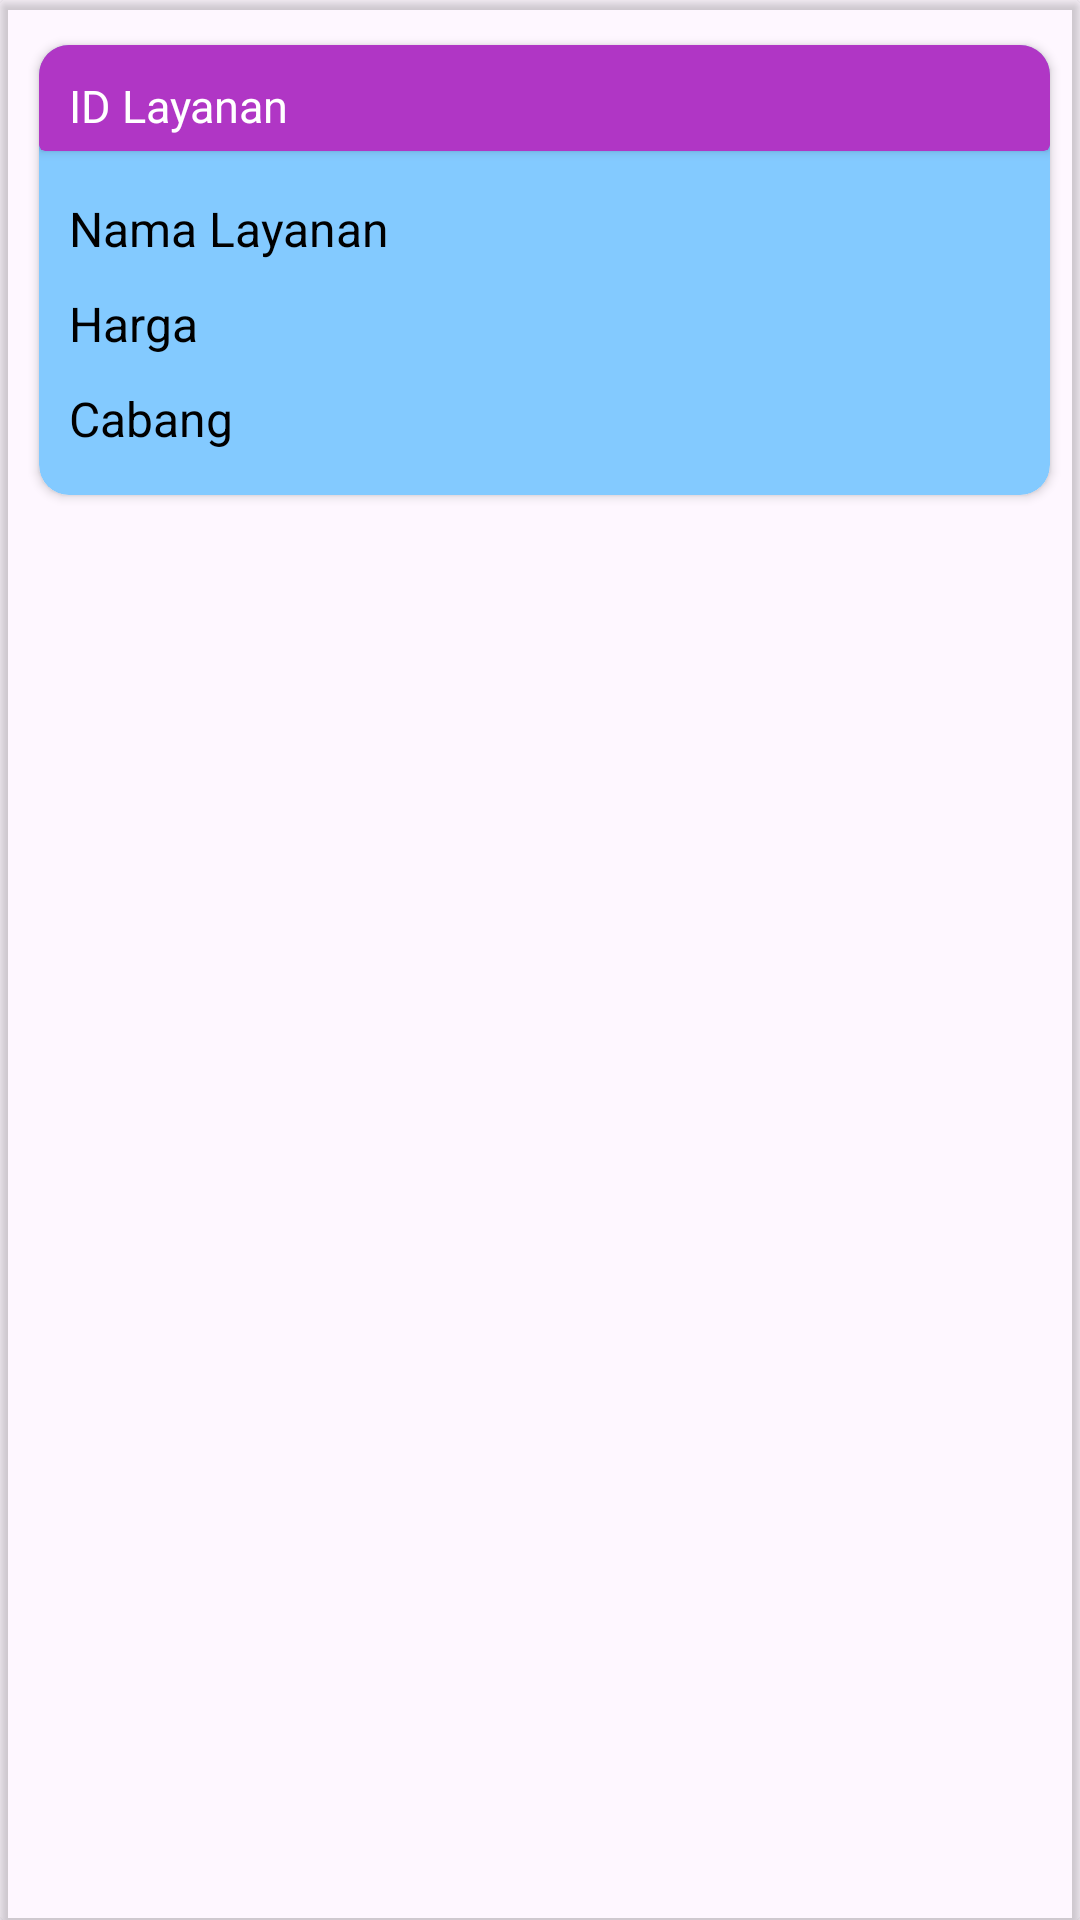

Here is an Android app screen rendered from its layout file. Give the layout XML and the strings, colors and styles it references.
<!-- AndroidManifest.xml: application theme Theme.Laundry -->
<!-- res/layout/carddatalayanan.xml -->
<?xml version="1.0" encoding="utf-8"?>
<androidx.cardview.widget.CardView xmlns:android="http://schemas.android.com/apk/res/android"
             android:layout_width="match_parent"
             android:layout_height="wrap_content"
             android:id="@+id/carddatalayanan"
             app:cardBackgroundColor="@android:color/transparent"
             xmlns:app="http://schemas.android.com/apk/res-auto">

    <androidx.cardview.widget.CardView
        android:layout_width="match_parent"
        android:layout_height="150dp"
        app:layout_constraintTop_toTopOf="parent"
        app:layout_constraintStart_toStartOf="parent"
        app:layout_constraintEnd_toEndOf="parent"
        app:cardCornerRadius="10dp"
        app:cardBackgroundColor="#83CAFF"
        android:layout_marginStart="13dp"
        android:layout_marginEnd="10dp"
        android:layout_marginTop="15dp"
        android:layout_marginBottom="5dp">

        <androidx.constraintlayout.widget.ConstraintLayout
            android:layout_width="match_parent"
            android:layout_height="wrap_content">

            <androidx.cardview.widget.CardView
                android:layout_width="match_parent"
                android:layout_height="wrap_content"
                android:id="@+id/layanan1"
                app:layout_constraintTop_toTopOf="parent"
                app:cardBackgroundColor="#B036C5">


                <TextView
                    android:id="@+id/idlayanan"
                    android:layout_width="wrap_content"
                    android:layout_height="wrap_content"
                    android:layout_marginStart="10dp"
                    android:layout_marginTop="10dp"
                    android:text="ID Layanan"
                    android:textColor="@color/white"
                    android:textSize="15sp"
                    app:layout_constraintStart_toStartOf="parent"
                    app:layout_constraintTop_toTopOf="parent"
                    android:layout_marginBottom="5dp"/>
            </androidx.cardview.widget.CardView>


            <TextView
                android:layout_width="wrap_content"
                android:layout_height="wrap_content"
                android:id="@+id/nama"
                android:text="Nama Layanan"
                android:textColor="@color/black"
                android:textSize="16sp"
                app:layout_constraintTop_toBottomOf="@+id/layanan1"
                app:layout_constraintStart_toStartOf="parent"
                android:layout_marginStart="10dp"
                android:layout_marginTop="15dp" />

            <TextView
                android:layout_width="wrap_content"
                android:layout_height="wrap_content"
                android:text="Harga"
                android:id="@+id/harga"
                android:textColor="@color/black"
                android:textSize="16sp"
                app:layout_constraintTop_toBottomOf="@id/nama"
                app:layout_constraintStart_toStartOf="parent"
                android:layout_marginTop="10dp"
                android:layout_marginStart="10dp"/>

            <TextView
                android:layout_width="wrap_content"
                android:layout_height="wrap_content"
                android:text="Cabang"
                android:id="@+id/cabanglayanan"
                android:textColor="@color/black"
                android:textSize="16sp"
                app:layout_constraintTop_toBottomOf="@id/harga"
                app:layout_constraintStart_toStartOf="parent"
                android:layout_marginTop="10dp"
                android:layout_marginStart="10dp"/>





        </androidx.constraintlayout.widget.ConstraintLayout>
    </androidx.cardview.widget.CardView>

</androidx.cardview.widget.CardView>
<!-- resources referenced by this layout -->
<resources>
  <style name="Theme.Laundry" parent="Base.Theme.Laundry" />
  <style name="Base.Theme.Laundry" parent="Theme.Material3.DayNight.NoActionBar">
          
          
      </style>
  <!-- not gathered from this repository: default colours our renderer supplied (Android Studio template values) -->
  <color name="black">#FF000000</color>
  <color name="white">#FFFFFFFF</color>
</resources>
